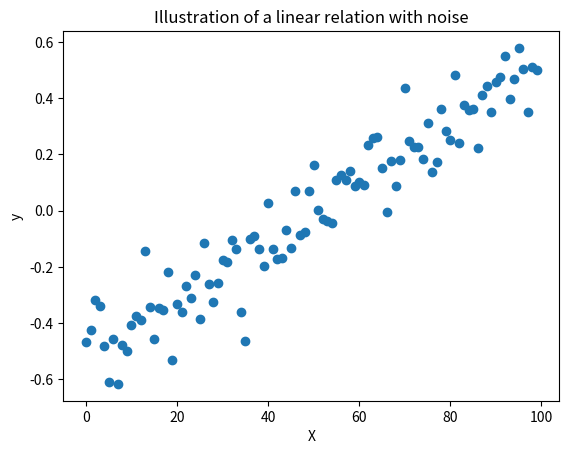

The matplotlib source for this figure:
# exercise 5.2.1

from matplotlib.pyplot import figure, plot, xlabel, ylabel, title, show
import numpy as np

# Number of data objects
N = 100

# Attribute values
X = np.array(range(N))

# Noise
eps_mean, eps_std = 0, 0.1
eps = np.array(eps_std*np.random.randn(N) + eps_mean)

# Model parameters
w0 = -0.5
w1 = 0.01

# Outputs
y = w0 + w1*X + eps

# Make a scatter plot
figure()
plot(X,y,'o')
xlabel('X'); ylabel('y')
title('Illustration of a linear relation with noise')

show()

print('Ran Exercise 5.1.7')